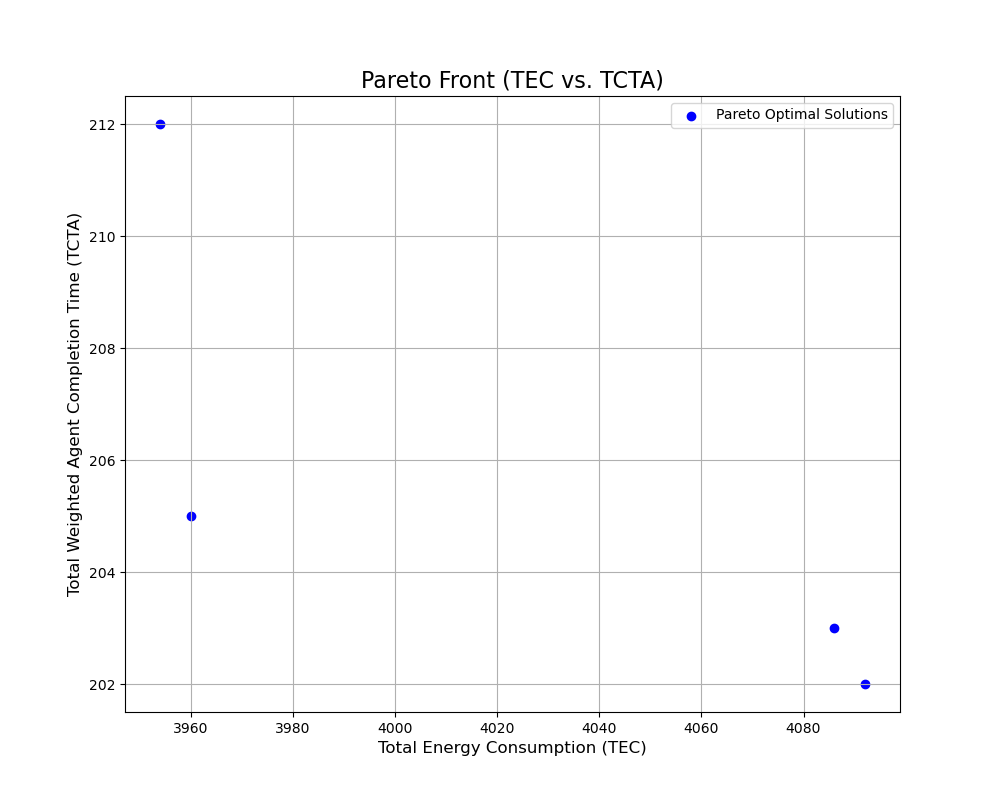

The table this chart was drawn from, first rows:
TEC, TCTA, sequence, period_schedule
4086, 203.0, 2,5,1,0,6,7,4,3, 1,1,1;0,1,1;0,0,0;2,2,2;1,2,2;0,0,1;1,1,…
3954, 212.0, 2,5,1,4,6,3,0,7, 1,1,2;0,0,1;0,0,0;1,1,1;0,1,1;0,0,0;1,1,…
3960, 205.0, 2,5,1,0,6,4,3,7, 0,1,1;0,0,1;0,0,0;1,1,2;1,1,1;0,0,0;1,1,…
4092, 202.0, 2,5,4,1,3,0,6,7, 1,1,1;1,1,1;0,0,0;1,1,1;0,1,1;0,0,0;1,1,…
